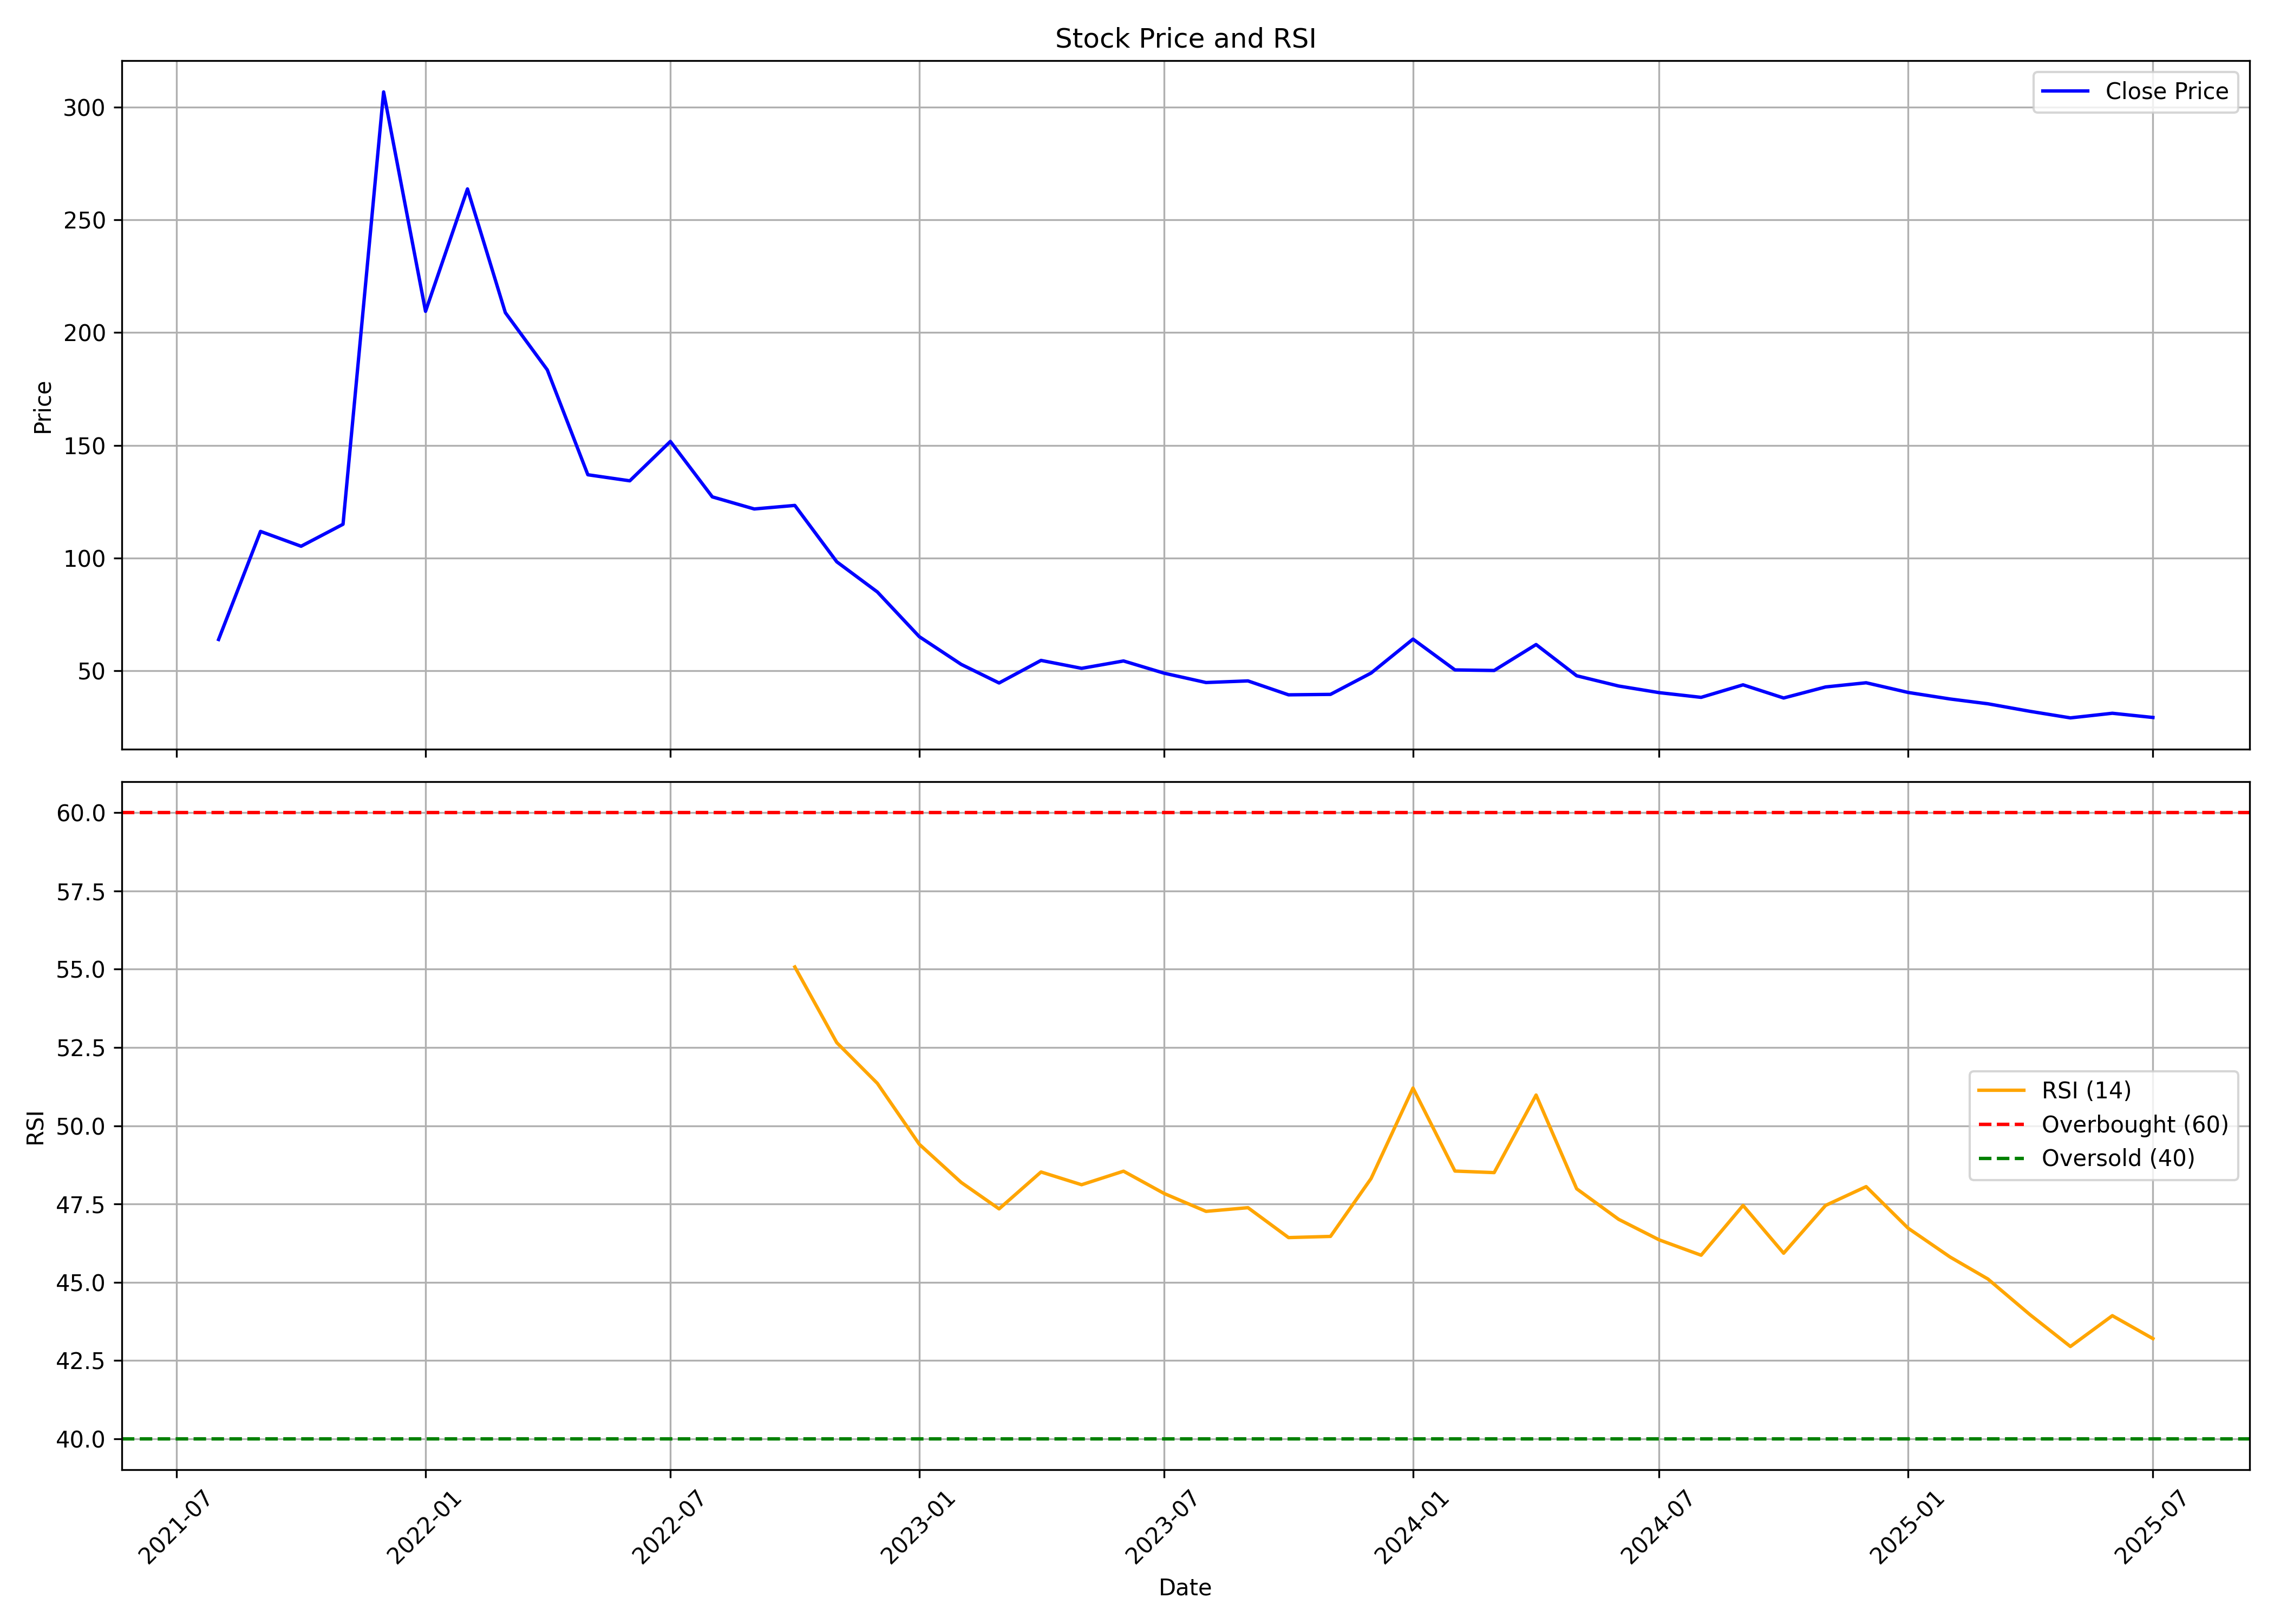

Values plotted in this chart, from the file beside it:
, date, symbol, open, high, low, close, volume, rsi
0, 2021-08-01, NGIL, 64.28, 70.71, 57.12, 63.89, 611675, 
1, 2021-09-01, NGIL, 63.55, 121.6, 62.87, 111.8, 4723133, 
2, 2021-10-01, NGIL, 110.9, 114.4, 85.33, 105.2, 549337, 
3, 2021-11-01, NGIL, 100.6, 116.3, 91.92, 115, 628081, 
4, 2021-12-01, NGIL, 115, 313.9, 110.3, 306.7, 1591678, 
5, 2022-01-01, NGIL, 319.9, 319.9, 207.1, 209.4, 414826, 
6, 2022-02-01, NGIL, 199, 275.8, 191.1, 263.7, 376703, 
7, 2022-03-01, NGIL, 263.7, 263.7, 197.6, 208.8, 208967, 
8, 2022-04-01, NGIL, 204.9, 230.4, 169.6, 183.4, 238902, 
9, 2022-05-01, NGIL, 189, 216.5, 120, 136.9, 519619, 
10, 2022-06-01, NGIL, 138.5, 150.4, 95.28, 134.2, 936455, 
11, 2022-07-01, NGIL, 138, 187.1, 127.6, 151.7, 750612, 
12, 2022-08-01, NGIL, 153.8, 153.8, 120.9, 127.1, 143308, 
13, 2022-09-01, NGIL, 130.5, 151, 117.3, 121.8, 246604, 
14, 2022-10-01, NGIL, 125.4, 132.7, 112.7, 123.3, 86405, 55.07
15, 2022-11-01, NGIL, 127.9, 128.4, 83.9, 98.34, 1735856, 52.65
16, 2022-12-01, NGIL, 97.61, 101.5, 82.04, 84.97, 1948192, 51.35
17, 2023-01-01, NGIL, 87.56, 87.56, 64.42, 65.15, 466466, 49.41
18, 2023-02-01, NGIL, 66.62, 71.89, 52.22, 52.86, 204671, 48.19
19, 2023-03-01, NGIL, 51.1, 65.11, 41.58, 44.61, 295853, 47.34
20, 2023-04-01, NGIL, 46.36, 59.54, 43.24, 54.61, 170256, 48.52
21, 2023-05-01, NGIL, 54.61, 58.57, 47.88, 51.1, 100049, 48.11
22, 2023-06-01, NGIL, 52.12, 61.4, 49.78, 54.37, 436146, 48.55
23, 2023-07-01, NGIL, 54.37, 58.47, 48.46, 48.95, 64684, 47.84
24, 2023-08-01, NGIL, 51.25, 51.25, 41.53, 44.8, 228802, 47.26
25, 2023-09-01, NGIL, 46.8, 48.16, 42.88, 45.52, 295029, 47.38
26, 2023-10-01, NGIL, 45.65, 50.1, 36.5, 39.35, 2959174, 46.43
27, 2023-11-01, NGIL, 40.0, 45.7, 38.3, 39.55, 1613656, 46.46
28, 2023-12-01, NGIL, 40.05, 54.95, 36.6, 49.0, 2843086, 48.31
29, 2024-01-01, NGIL, 49.4, 67.05, 45.1, 64.05, 5545427, 51.2
30, 2024-02-01, NGIL, 64.95, 70.0, 49.5, 50.4, 2489355, 48.55
31, 2024-03-01, NGIL, 50.8, 67.0, 46.1, 50.15, 3755264, 48.5
32, 2024-04-01, NGIL, 51.15, 64.0, 50.0, 61.65, 5441867, 50.98
33, 2024-05-01, NGIL, 61.65, 63.0, 41.23, 47.8, 4754529, 47.98
34, 2024-06-01, NGIL, 49.8, 50.95, 37.8, 43.26, 3732763, 47.01
35, 2024-07-01, NGIL, 43.4, 45.0, 38.76, 40.32, 930690, 46.35
36, 2024-08-01, NGIL, 40.32, 41.9, 36.55, 38.23, 815344, 45.86
37, 2024-09-01, NGIL, 38.84, 47.75, 36.65, 43.78, 2422747, 47.45
38, 2024-10-01, NGIL, 44.45, 45.0, 35.5, 37.95, 1860878, 45.93
39, 2024-11-01, NGIL, 38.82, 43.01, 33.31, 42.84, 710568, 47.45
40, 2024-12-01, NGIL, 42.01, 48.0, 39.96, 44.7, 2363432, 48.05
41, 2025-01-01, NGIL, 46.0, 46.0, 36.65, 40.41, 2920509, 46.73
42, 2025-02-01, NGIL, 41.12, 42.87, 36.12, 37.51, 895834, 45.81
43, 2025-03-01, NGIL, 37.14, 39.39, 32.51, 35.38, 927537, 45.1
44, 2025-04-01, NGIL, 34.88, 37.34, 30.97, 32.05, 703097, 43.97
45, 2025-05-01, NGIL, 32.01, 32.95, 28.29, 29.13, 472649, 42.95
46, 2025-06-01, NGIL, 29.5, 33.1, 28.25, 31.18, 733269, 43.93
47, 2025-07-01, NGIL, 31.19, 32.98, 28.45, 29.31, 1053586, 43.2
